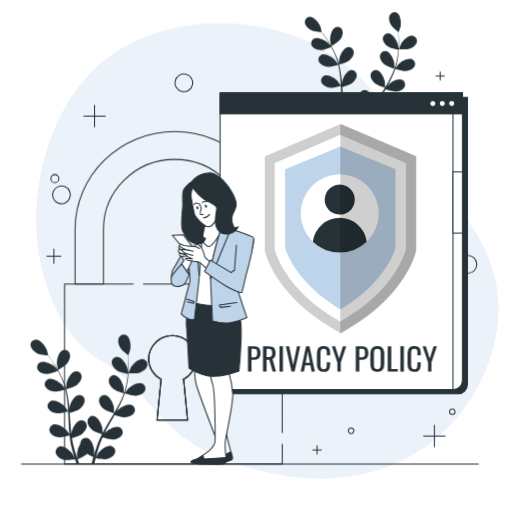
t = 0.00 s
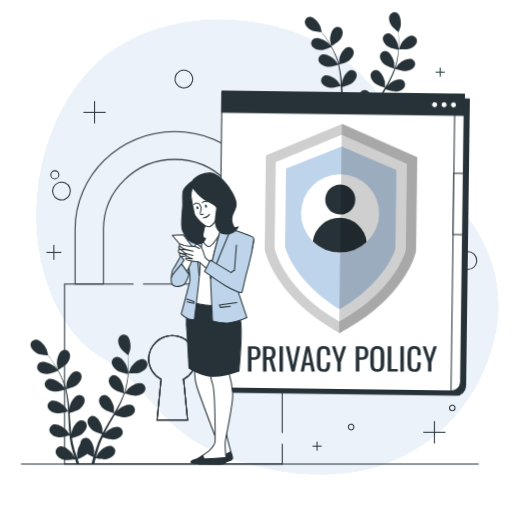
t = 0.28 s
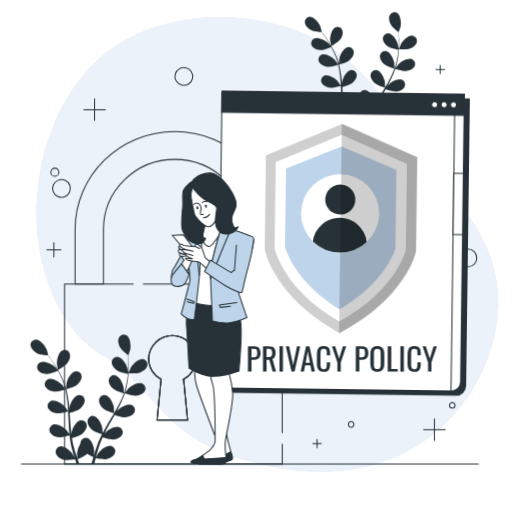
t = 0.47 s
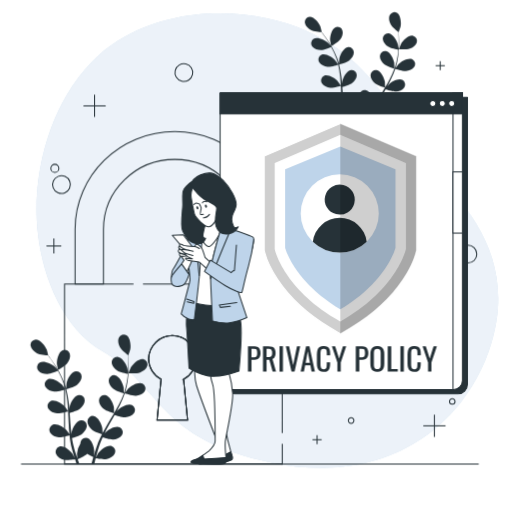
t = 0.75 s
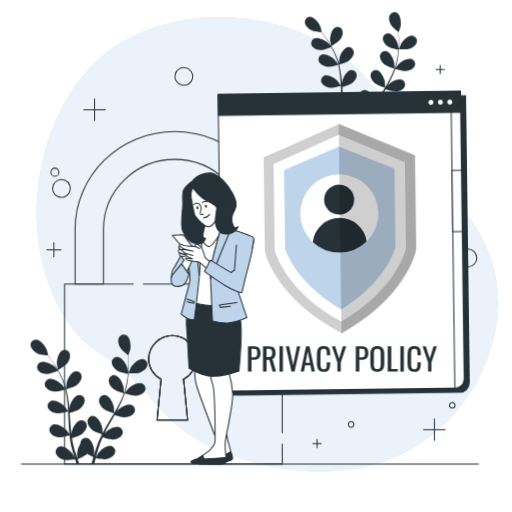
t = 1.03 s
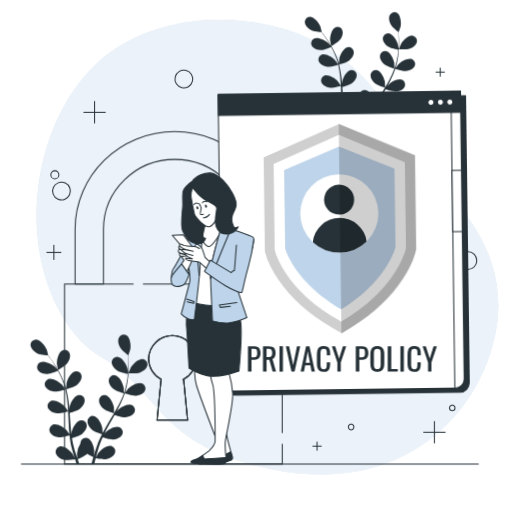
t = 1.22 s

The animated SVG that drew these frames (rendered in a browser with its animation timeline set to each time). Animation: 2 CSS @keyframes rules; one cycle of 1.50 s, repeats indefinitely.

<svg class="animated" id="freepik_stories-privacy-policy" xmlns="http://www.w3.org/2000/svg" viewBox="0 0 500 500" version="1.1" xmlns:xlink="http://www.w3.org/1999/xlink" xmlns:svgjs="http://svgjs.com/svgjs"><style>svg#freepik_stories-privacy-policy:not(.animated) .animable {opacity: 0;}svg#freepik_stories-privacy-policy.animated #freepik--background-simple--inject-160 {animation: 1.5s Infinite  linear floating;animation-delay: 0s;}svg#freepik_stories-privacy-policy.animated #freepik--Graphics--inject-160 {animation: 1.5s Infinite  linear floating;animation-delay: 0s;}svg#freepik_stories-privacy-policy.animated #freepik--Icon--inject-160 {animation: 1.5s Infinite  linear wind;animation-delay: 0s;}            @keyframes floating {                0% {                    opacity: 1;                    transform: translateY(0px);                }                50% {                    transform: translateY(-10px);                }                100% {                    opacity: 1;                    transform: translateY(0px);                }            }                    @keyframes wind {                0% {                    transform: rotate( 0deg );                }                25% {                    transform: rotate( 1deg );                }                75% {                    transform: rotate( -1deg );                }            }        </style><g id="freepik--background-simple--inject-160" class="animable" style="transform-origin: 261.058px 244.989px;"><path d="M37.05,239.07c5,42.21,24.26,91.29,62.75,113.83C158,387,153.09,439.38,266.6,462.16a233.31,233.31,0,0,0,50.33,4.75,194.43,194.43,0,0,0,24.7-2c72.15-10.54,120.7-60.69,138.51-121.23,23.44-79.61-23.36-131.73-54.38-163.13S372,51.29,260.59,28a226.34,226.34,0,0,0-51.72-4.91c-39.65,1-82.88,14-112.8,41.16q-3.37,3.06-6.56,6.34C47.92,113.28,30.25,181.53,37.05,239.07Z" style="fill: rgb(190, 212, 234); transform-origin: 261.058px 244.989px;" id="el7rqbw5s5tu" class="animable"></path><g id="eld31uruwtr7b"><path d="M37.05,239.07c5,42.21,24.26,91.29,62.75,113.83C158,387,153.09,439.38,266.6,462.16a233.31,233.31,0,0,0,50.33,4.75,194.43,194.43,0,0,0,24.7-2c72.15-10.54,120.7-60.69,138.51-121.23,23.44-79.61-23.36-131.73-54.38-163.13S372,51.29,260.59,28a226.34,226.34,0,0,0-51.72-4.91c-39.65,1-82.88,14-112.8,41.16q-3.37,3.06-6.56,6.34C47.92,113.28,30.25,181.53,37.05,239.07Z" style="fill: rgb(255, 255, 255); opacity: 0.7; transform-origin: 261.058px 244.989px;" class="animable"></path></g></g><g id="freepik--Graphics--inject-160" class="animable animator-active" style="transform-origin: 255.495px 256.76px;"><line x1="52.62" y1="242.94" x2="52.62" y2="257.45" style="fill: none; stroke: rgb(38, 50, 56); stroke-miterlimit: 10; transform-origin: 52.62px 250.195px;" id="elpro1yzmuvvp" class="animable"></line><line x1="59.87" y1="250.19" x2="45.36" y2="250.19" style="fill: none; stroke: rgb(38, 50, 56); stroke-miterlimit: 10; transform-origin: 52.615px 250.19px;" id="elur6emq8fq2" class="animable"></line><line x1="382.65" y1="372.48" x2="382.65" y2="381.43" style="fill: none; stroke: rgb(38, 50, 56); stroke-miterlimit: 10; transform-origin: 382.65px 376.955px;" id="el45k3wgdklwy" class="animable"></line><line x1="387.12" y1="376.95" x2="378.18" y2="376.95" style="fill: none; stroke: rgb(38, 50, 56); stroke-miterlimit: 10; transform-origin: 382.65px 376.95px;" id="elc37mocjmmq" class="animable"></line><line x1="429.92" y1="69.65" x2="429.92" y2="78.6" style="fill: none; stroke: rgb(38, 50, 56); stroke-miterlimit: 10; transform-origin: 429.92px 74.125px;" id="ellj7migg39pc" class="animable"></line><line x1="434.4" y1="74.13" x2="425.45" y2="74.13" style="fill: none; stroke: rgb(38, 50, 56); stroke-miterlimit: 10; transform-origin: 429.925px 74.13px;" id="elkced8o3wb1a" class="animable"></line><line x1="309.64" y1="434.92" x2="309.64" y2="443.87" style="fill: none; stroke: rgb(38, 50, 56); stroke-miterlimit: 10; transform-origin: 309.64px 439.395px;" id="elqtcu15oqt4q" class="animable"></line><line x1="314.12" y1="439.4" x2="305.17" y2="439.4" style="fill: none; stroke: rgb(38, 50, 56); stroke-miterlimit: 10; transform-origin: 309.645px 439.4px;" id="elezuu6dyheuk" class="animable"></line><line x1="424.24" y1="414.98" x2="424.24" y2="436.69" style="fill: none; stroke: rgb(38, 50, 56); stroke-miterlimit: 10; transform-origin: 424.24px 425.835px;" id="elgttsvt8c9aj" class="animable"></line><line x1="435.1" y1="425.83" x2="413.39" y2="425.83" style="fill: none; stroke: rgb(38, 50, 56); stroke-miterlimit: 10; transform-origin: 424.245px 425.83px;" id="el84dttc46xw" class="animable"></line><line x1="92.36" y1="102.55" x2="92.36" y2="124.27" style="fill: none; stroke: rgb(38, 50, 56); stroke-miterlimit: 10; transform-origin: 92.36px 113.41px;" id="el7j1e2xue615" class="animable"></line><line x1="103.22" y1="113.41" x2="81.5" y2="113.41" style="fill: none; stroke: rgb(38, 50, 56); stroke-miterlimit: 10; transform-origin: 92.36px 113.41px;" id="elwvchb77og4" class="animable"></line><path d="M57.5,174.35a3.92,3.92,0,1,1-3.92-3.92A3.92,3.92,0,0,1,57.5,174.35Z" style="fill: none; stroke: rgb(38, 50, 56); stroke-miterlimit: 10; transform-origin: 53.58px 174.35px;" id="elj1xapgmah4p" class="animable"></path><path d="M444.39,402a2.71,2.71,0,1,1-2.71-2.71A2.71,2.71,0,0,1,444.39,402Z" style="fill: none; stroke: rgb(38, 50, 56); stroke-miterlimit: 10; transform-origin: 441.68px 402px;" id="el8rpbc2jwkgu" class="animable"></path><path d="M345.64,420.66a2.72,2.72,0,1,1-2.72-2.71A2.71,2.71,0,0,1,345.64,420.66Z" style="fill: none; stroke: rgb(38, 50, 56); stroke-miterlimit: 10; transform-origin: 342.92px 420.67px;" id="elbyqd7511vn" class="animable"></path><g id="el96hs4i7v9a8"><circle cx="60.07" cy="190.28" r="8.68" style="fill: none; stroke: rgb(38, 50, 56); stroke-miterlimit: 10; transform-origin: 60.07px 190.28px; transform: rotate(-65.99deg);" class="animable"></circle></g><circle cx="456.95" cy="258.17" r="8.68" style="fill: none; stroke: rgb(38, 50, 56); stroke-miterlimit: 10; transform-origin: 456.95px 258.17px;" id="elczhs7ebswus" class="animable"></circle><g id="eli2oygk2iefg"><circle cx="179.56" cy="80.86" r="8.68" style="fill: none; stroke: rgb(38, 50, 56); stroke-miterlimit: 10; transform-origin: 179.56px 80.86px; transform: rotate(-76.77deg);" class="animable"></circle></g></g><g id="freepik--Padlock--inject-160" class="animable" style="transform-origin: 169.3px 290.82px;"><path d="M170.66,128.49c-53.69,0-97.37,42.77-97.37,95.33v53.47H101V223.82c0-37.58,31.23-68.16,69.62-68.16s69.61,30.58,69.61,68.16v53.47H268V223.82C268,171.26,224.34,128.49,170.66,128.49Z" style="fill: none; stroke: rgb(38, 50, 56); stroke-miterlimit: 10; transform-origin: 170.645px 202.89px;" id="elh708qzuuo3l" class="animable"></path><path d="M275.58,422.81V277.29h-136m-9.22,0H63V453.15h212.6V433.34m-96.35-63.08,3.89,39.95H153.36l3.89-39.95a22.57,22.57,0,0,1-12.16-19.94,23.15,23.15,0,0,1,46.29,0A22.58,22.58,0,0,1,179.23,370.26Z" style="fill: none; stroke: rgb(38, 50, 56); stroke-miterlimit: 10; transform-origin: 169.3px 365.22px;" id="elne2ir004ofp" class="animable"></path><path d="M179.23,370.26l3.89,39.95H153.36l3.89-39.95a22.57,22.57,0,0,1-12.16-19.94,23.15,23.15,0,0,1,46.29,0A22.58,22.58,0,0,1,179.23,370.26Z" style="fill: none; stroke: rgb(38, 50, 56); stroke-miterlimit: 10; transform-origin: 168.235px 368.931px;" id="eldjhsqc35pja" class="animable"></path><path d="M179.23,370.26l3.89,39.95H153.36l3.89-39.95a22.57,22.57,0,0,1-12.16-19.94,23.15,23.15,0,0,1,46.29,0A22.58,22.58,0,0,1,179.23,370.26Z" style="fill: none; stroke: rgb(38, 50, 56); stroke-miterlimit: 10; transform-origin: 168.235px 368.931px;" id="elvnirattxal" class="animable"></path></g><g id="freepik--plant-2--inject-160" class="animable" style="transform-origin: 352.431px 72.5255px;"><path d="M403.19,34.84c-4.25-.8-9.8,4.66-11.65,8.06-.16.29-2.13,5.16-2.05,5.17s7.58.56,10.75-.63c2.7-1,5.85-3.06,6.72-6A5.12,5.12,0,0,0,403.19,34.84Z" style="fill: rgb(38, 50, 56); transform-origin: 398.352px 41.4833px;" id="eld3gyj9a75rv" class="animable"></path><path d="M334.13,106.28c.28,2.44.6,4.86,1,7.23.21,1,.35,2.06.61,3s.47,1.94.71,2.9c.55,2,1.05,3.79,1.61,5.61.28.91.56,1.78.84,2.67-.69-1.41-1.82-3.63-1.95-3.82-2.12-3.22-8.13-8.2-12.29-7a5.11,5.11,0,0,0-3.19,6.91c1.11,2.84,4.43,4.61,7.2,5.39,3.07.86,9.78-.14,10.6-.27.48,1.48.95,2.93,1.43,4.33h2.68c-.54-1.46-1.08-3-1.62-4.52.75-.32,6.56-2.83,8.9-5.1a53.07,53.07,0,0,0,5.76,3.08c-.62,2.2-1.2,4.35-1.71,6.36a1.16,1.16,0,0,0,0,.18h2.63c.39-1.71.83-3.49,1.3-5.33.83.16,7.5,1.35,10.58.59,2.8-.7,6.17-2.37,7.37-5.18a5.11,5.11,0,0,0-3-7c-4.13-1.29-10.28,3.5-12.51,6.66-.14.2-1.55,2.78-2.24,4.11.31-1.2.61-2.39,1-3.63.48-1.79,1-3.67,1.58-5.49.32-.93.63-1.87,1-2.83s.71-1.85,1.06-2.8c.55-1.37,1.19-2.76,1.82-4.14,1.79.6,7.09,2.27,9.87,2s6.45-1.4,8.06-4a5.12,5.12,0,0,0-1.88-7.38c-3.89-1.89-10.7,1.92-13.37,4.7-.09.09-.59.74-1.18,1.51.65-1.33,1.31-2.67,2-4,2-3.77,4.19-7.55,6.36-11.35.45-.79.88-1.59,1.33-2.38,1.51.51,7.23,2.37,10.14,2.1s6.46-1.4,8.07-4A5.11,5.11,0,0,0,392.77,78c-3.88-1.9-10.69,1.91-13.37,4.69-.09.1-.69.87-1.36,1.75,1.15-2.08,2.27-4.17,3.31-6.28A89.36,89.36,0,0,0,386,67.06c.53.18,7.19,2.5,10.43,2.2,2.87-.27,6.46-1.41,8.07-4a5.12,5.12,0,0,0-1.89-7.38c-3.88-1.89-10.69,1.91-13.36,4.7-.19.19-2.35,3-3.08,4a.69.69,0,0,1,.05-.13,67,67,0,0,0,2.57-11.58,90.72,90.72,0,0,0,.81-10.58c.09-3.28,0-6.29-.15-8.95-.08-1.44-.17-2.75-.28-4l.07.06c.07,0,1.78-4.92,1.85-5.25.83-3.77.23-11.54-3.5-13.73A5.13,5.13,0,0,0,380.44,15c-1.26,2.77-.22,6.39,1.15,8.92s6.21,6.39,7.41,7.31c.09,1.28.16,2.64.21,4.16.07,2.65.12,5.65,0,8.92,0,.87-.12,1.8-.18,2.71-.21-1.55-.54-3.67-.59-3.88-1-3.73-5.12-10.35-9.44-10.56a5.11,5.11,0,0,0-5.21,5.54c.15,3,2.74,5.78,5.13,7.4s8.65,2.84,10,3.08c-.16,2-.38,4.06-.74,6.19a66.34,66.34,0,0,1-2.78,11.38c-.08.22-.18.43-.26.64,0-.78-.13-5.1-.18-5.4-.58-3.81-4-10.85-8.21-11.54a5.12,5.12,0,0,0-5.8,4.94c-.18,3,2.09,6,4.29,7.92,2.53,2.16,9.58,4.15,9.84,4.23a89.45,89.45,0,0,1-4.78,10.66c-1.34,2.56-2.8,5.1-4.29,7.63,0-1-.14-5-.18-5.32-.58-3.82-3.95-10.85-8.22-11.54a5.12,5.12,0,0,0-5.79,4.94c-.18,3,2.09,6,4.28,7.92,2.47,2.1,9.22,4,9.79,4.21-.68,1.15-1.35,2.3-2,3.44-2.25,3.75-4.51,7.49-6.63,11.26-.74,1.3-1.41,2.61-2.1,3.92,0-1.53-.14-4.31-.17-4.55-.58-3.82-4-10.85-8.22-11.54a5.12,5.12,0,0,0-5.79,4.94c-.18,3,2.09,6,4.28,7.91s7.84,3.64,9.44,4.11c-1.12,2.19-2.18,4.39-3.13,6.6-.38,1-.84,1.92-1.16,2.87s-.68,1.88-1,2.81c-.62,1.94-1.21,3.74-1.75,5.57-.27.92-.51,1.79-.77,2.69.2-1.56.48-4,.48-4.26,0-3.86-2.26-11.32-6.37-12.65a5.12,5.12,0,0,0-6.48,4,6,6,0,0,0-.13,1.12,19.87,19.87,0,0,0-3.16,9.52c0,.24.23,3.17.39,4.67-.4-1.18-.81-2.34-1.2-3.56-.59-1.76-1.15-3.64-1.71-5.46-.25-1-.51-1.91-.76-2.88s-.43-1.94-.66-2.93c-.3-1.44-.53-3-.77-4.46,1.83-.48,7.16-2,9.34-3.76s4.61-4.73,4.52-7.78A5.12,5.12,0,0,0,344.65,92c-4.29.56-7.86,7.49-8.56,11.29,0,.13-.09.94-.15,1.91-.19-1.47-.38-2.94-.52-4.45-.4-4.26-.67-8.61-1-13-.06-.91-.14-1.82-.2-2.72,1.54-.41,7.33-2,9.62-3.84s4.61-4.74,4.52-7.79a5.12,5.12,0,0,0-5.65-5.11c-4.28.56-7.86,7.49-8.56,11.29,0,.13-.09,1.11-.17,2.2-.19-2.36-.41-4.72-.7-7a91.74,91.74,0,0,0-2.23-11.88c.55-.14,7.38-1.88,9.91-3.92,2.25-1.8,4.61-4.73,4.53-7.78A5.12,5.12,0,0,0,339.88,46c-4.28.56-7.86,7.49-8.56,11.29-.05.27-.29,3.8-.33,5.07l0-.14a66,66,0,0,0-4.25-11.08,89.11,89.11,0,0,0-5.16-9.26c-1.73-2.79-3.48-5.24-5.06-7.39-.86-1.16-1.66-2.2-2.43-3.17h.09c.08,0-1.23-5.08-1.35-5.39-1.38-3.61-6.18-9.76-10.49-9.52a5.11,5.11,0,0,0-4.6,6.07c.47,3,3.33,5.45,5.87,6.81s8.71,1.9,10.22,2c.78,1,1.59,2.11,2.47,3.35,1.52,2.18,3.22,4.65,4.88,7.46.45.75.89,1.58,1.34,2.37-1-1.18-2.47-2.77-2.63-2.91-2.89-2.56-10-5.81-13.7-3.61a5.13,5.13,0,0,0-1.29,7.51c1.81,2.45,5.48,3.3,8.36,3.34s8.79-2.41,10-3c1,1.77,1.92,3.61,2.8,5.58a65.73,65.73,0,0,1,3.95,11c.05.21.08.45.14.67-.41-.67-2.93-4.18-3.13-4.4-2.59-2.87-9.28-6.88-13.22-5.1a5.12,5.12,0,0,0-2.1,7.32c1.52,2.64,5.07,3.89,7.94,4.24,3.29.4,10.28-1.82,10.54-1.91a90.19,90.19,0,0,1,1.89,11.54c.3,2.87.48,5.79.64,8.72-.56-.85-2.9-4.11-3.09-4.33-2.59-2.86-9.28-6.87-13.22-5.09a5.12,5.12,0,0,0-2.11,7.32c1.53,2.64,5.08,3.88,7.94,4.23,3.22.4,9.92-1.7,10.49-1.88.07,1.33.14,2.66.2,4,.2,4.36.38,8.74.68,13,.11,1.5.27,3,.42,4.43-.87-1.26-2.5-3.52-2.66-3.7-2.59-2.86-9.28-6.87-13.22-5.09a5.11,5.11,0,0,0-2.1,7.32c1.53,2.64,5.07,3.88,7.94,4.23S332.54,106.76,334.13,106.28Z" style="fill: rgb(38, 50, 56); transform-origin: 351.503px 72.5255px;" id="eljrdt35ijr79" class="animable"></path><path d="M323.49,45.1s6.63-3.71,8.62-6.45c1.69-2.34,3.2-5.78,2.3-8.7a5.11,5.11,0,0,0-6.79-3.44c-4,1.67-5.6,9.3-5.27,13.15C322.38,40,323.42,45.14,323.49,45.1Z" style="fill: rgb(38, 50, 56); transform-origin: 328.493px 35.631px;" id="elbz0pqjt3lla" class="animable"></path></g><g id="freepik--plant-1--inject-160" class="animable" style="transform-origin: 86.8793px 389.881px;"><path d="M139.8,350.62c-4.43-.83-10.22,4.86-12.14,8.4-.17.3-2.22,5.38-2.14,5.39s7.9.59,11.2-.65c2.81-1.06,6.1-3.19,7-6.24A5.34,5.34,0,0,0,139.8,350.62Z" style="fill: rgb(38, 50, 56); transform-origin: 134.755px 357.546px;" id="elb59i992icrm" class="animable"></path><path d="M67.83,425.07c.29,2.54.63,5.06,1.08,7.53.22,1.06.37,2.15.64,3.16s.49,2,.73,3c.58,2.05,1.1,4,1.69,5.85.29.95.58,1.85.87,2.78-.72-1.47-1.9-3.78-2-4-2.21-3.35-8.47-8.54-12.81-7.33a5.33,5.33,0,0,0-3.32,7.21c1.16,3,4.61,4.8,7.51,5.62,3.19.89,10.18-.15,11-.28.5,1.54,1,3.05,1.48,4.5h2.8q-.84-2.26-1.69-4.71c.79-.33,6.84-2.94,9.27-5.31a57.09,57.09,0,0,0,6,3.21c-.65,2.29-1.25,4.53-1.78,6.63,0,.06,0,.12,0,.18H92c.41-1.78.86-3.64,1.35-5.55.87.16,7.82,1.41,11,.61,2.91-.73,6.43-2.46,7.67-5.39a5.33,5.33,0,0,0-3.1-7.3c-4.3-1.34-10.71,3.65-13,6.94-.15.22-1.62,2.9-2.34,4.29.32-1.25.64-2.49,1-3.78.5-1.87,1.09-3.83,1.65-5.72l1-2.95c.32-1,.74-1.94,1.11-2.92.58-1.43,1.24-2.88,1.9-4.32,1.87.62,7.38,2.36,10.28,2.1s6.73-1.47,8.4-4.17a5.32,5.32,0,0,0-2-7.69c-4-2-11.14,2-13.93,4.89-.09.1-.62.77-1.23,1.58.69-1.39,1.36-2.78,2.11-4.17,2.1-3.93,4.37-7.87,6.62-11.83.47-.82.93-1.65,1.39-2.48,1.58.54,7.53,2.47,10.57,2.19s6.73-1.46,8.4-4.16a5.33,5.33,0,0,0-2-7.69c-4-2-11.14,2-13.93,4.89-.1.1-.73.91-1.42,1.82,1.2-2.17,2.36-4.34,3.45-6.54a95.46,95.46,0,0,0,4.89-11.6c.55.19,7.49,2.6,10.87,2.29,3-.28,6.72-1.46,8.4-4.17a5.33,5.33,0,0,0-2-7.68c-4.05-2-11.15,2-13.93,4.89-.2.2-2.44,3.14-3.21,4.21a.58.58,0,0,0,.05-.14,68.88,68.88,0,0,0,2.68-12.06,94.18,94.18,0,0,0,.84-11c.1-3.42,0-6.56-.15-9.33-.08-1.5-.18-2.87-.29-4.15l.07.06c.07,0,1.86-5.13,1.93-5.47.87-3.93.24-12-3.65-14.3a5.33,5.33,0,0,0-7.49,2.63c-1.32,2.89-.23,6.65,1.19,9.3s6.48,6.65,7.73,7.62c.09,1.33.17,2.75.22,4.32.07,2.77.12,5.9,0,9.3,0,.91-.13,1.88-.19,2.83-.22-1.62-.56-3.83-.62-4-1-3.89-5.33-10.79-9.83-11a5.34,5.34,0,0,0-5.43,5.79c.16,3.17,2.85,6,5.34,7.7s9,3,10.43,3.21c-.18,2.09-.4,4.24-.77,6.46a69.6,69.6,0,0,1-2.9,11.86c-.08.22-.19.44-.27.66,0-.82-.14-5.31-.19-5.62-.61-4-4.11-11.31-8.56-12a5.33,5.33,0,0,0-6,5.15c-.19,3.17,2.18,6.3,4.47,8.25,2.63,2.25,10,4.32,10.26,4.4a93.15,93.15,0,0,1-5,11.11c-1.39,2.67-2.92,5.32-4.47,8,0-1.06-.14-5.24-.19-5.54-.6-4-4.11-11.3-8.56-12a5.33,5.33,0,0,0-6,5.15c-.19,3.17,2.18,6.29,4.47,8.24,2.57,2.2,9.6,4.22,10.2,4.39-.71,1.2-1.41,2.4-2.12,3.59-2.34,3.91-4.7,7.81-6.91,11.73-.77,1.36-1.47,2.73-2.18,4.09,0-1.59-.15-4.5-.19-4.75-.6-4-4.11-11.3-8.56-12a5.34,5.34,0,0,0-6,5.15c-.18,3.17,2.18,6.3,4.47,8.25s8.17,3.79,9.83,4.28c-1.16,2.28-2.27,4.57-3.26,6.88-.4,1-.87,2-1.2,3l-1.06,2.93c-.65,2-1.26,3.9-1.82,5.8-.29,1-.54,1.87-.81,2.81.21-1.63.5-4.2.5-4.44,0-4-2.35-11.8-6.64-13.18a5.32,5.32,0,0,0-6.74,4.17,5.85,5.85,0,0,0-.14,1.18,20.68,20.68,0,0,0-3.3,9.91c0,.26.25,3.31.41,4.87-.42-1.22-.84-2.43-1.25-3.71-.61-1.83-1.2-3.79-1.78-5.68-.26-1-.53-2-.8-3s-.45-2-.68-3c-.31-1.51-.56-3.08-.8-4.65,1.9-.5,7.46-2.1,9.73-3.92s4.8-4.93,4.71-8.11a5.33,5.33,0,0,0-5.88-5.33c-4.47.59-8.19,7.81-8.92,11.77,0,.12-.09,1-.16,2-.19-1.54-.39-3.08-.54-4.64-.41-4.44-.69-9-1-13.52-.06-.95-.14-1.89-.2-2.84,1.6-.42,7.64-2.09,10-4s4.8-4.93,4.71-8.11a5.34,5.34,0,0,0-5.88-5.33c-4.47.59-8.2,7.81-8.92,11.77,0,.14-.11,1.15-.18,2.29-.2-2.46-.43-4.92-.74-7.35a92.47,92.47,0,0,0-2.32-12.38c.57-.14,7.69-2,10.33-4.08,2.35-1.88,4.81-4.93,4.71-8.11a5.33,5.33,0,0,0-5.87-5.33c-4.47.59-8.2,7.81-8.92,11.77-.06.28-.31,4-.35,5.28,0-.05,0-.1,0-.14a69.23,69.23,0,0,0-4.42-11.55A94.58,94.58,0,0,0,54.72,358c-1.8-2.91-3.63-5.46-5.27-7.7-.89-1.21-1.74-2.29-2.53-3.3H47c.09,0-1.28-5.3-1.41-5.62-1.44-3.76-6.43-10.17-10.93-9.92a5.34,5.34,0,0,0-4.8,6.32c.5,3.14,3.48,5.69,6.13,7.1s9.07,2,10.65,2.09c.81,1.06,1.65,2.21,2.57,3.49,1.58,2.27,3.35,4.85,5.08,7.79.47.78.93,1.63,1.4,2.46-1.07-1.23-2.58-2.89-2.74-3-3-2.67-10.4-6.06-14.28-3.76a5.33,5.33,0,0,0-1.34,7.82c1.89,2.56,5.71,3.44,8.71,3.48s9.16-2.51,10.47-3.08c1,1.84,2,3.76,2.92,5.81a69.45,69.45,0,0,1,4.12,11.49c0,.23.09.47.14.7-.43-.69-3.05-4.35-3.26-4.58-2.7-3-9.67-7.16-13.78-5.31a5.34,5.34,0,0,0-2.19,7.63c1.6,2.75,5.29,4,8.28,4.41,3.43.42,10.71-1.9,11-2a93.31,93.31,0,0,1,2,12c.31,3,.5,6,.67,9.09-.58-.9-3-4.29-3.22-4.52-2.7-3-9.67-7.16-13.78-5.3a5.32,5.32,0,0,0-2.19,7.62c1.59,2.75,5.29,4,8.27,4.42,3.36.41,10.34-1.78,10.93-2,.07,1.39.15,2.78.21,4.17.21,4.54.39,9.1.71,13.59.11,1.55.28,3.08.44,4.61-.91-1.31-2.6-3.67-2.77-3.85-2.7-3-9.67-7.16-13.78-5.31A5.32,5.32,0,0,0,49,422.5c1.59,2.76,5.29,4.05,8.27,4.42S66.18,425.57,67.83,425.07Z" style="fill: rgb(38, 50, 56); transform-origin: 85.881px 389.881px;" id="elghx0fk5evgb" class="animable"></path><path d="M56.74,361.31s6.91-3.86,9-6.72c1.77-2.43,3.34-6,2.41-9.06a5.33,5.33,0,0,0-7.08-3.59c-4.16,1.75-5.84,9.69-5.5,13.7C55.58,356,56.67,361.35,56.74,361.31Z" style="fill: rgb(38, 50, 56); transform-origin: 61.977px 351.444px;" id="el7d8m4acr8zp" class="animable"></path></g><g id="freepik--Icon--inject-160" class="animable" style="transform-origin: 335.71px 237.695px;"><path d="M219.87,95.06H456.5a0,0,0,0,1,0,0V375.28a9.38,9.38,0,0,1-9.38,9.38H229.26a9.38,9.38,0,0,1-9.38-9.38V95.06A0,0,0,0,1,219.87,95.06Z" style="fill: rgb(38, 50, 56); stroke: rgb(38, 50, 56); stroke-linecap: round; stroke-linejoin: round; transform-origin: 338.185px 239.86px;" id="elt97605snzlk" class="animable"></path><path d="M214.92,90.73H451.55a0,0,0,0,1,0,0V370.95a9.38,9.38,0,0,1-9.38,9.38H224.31a9.38,9.38,0,0,1-9.38-9.38V90.73A0,0,0,0,1,214.92,90.73Z" style="fill: rgb(255, 255, 255); stroke: rgb(38, 50, 56); stroke-miterlimit: 10; transform-origin: 333.235px 235.53px;" id="el2o87updi1lc" class="animable"></path><path d="M442.34,90.73v289.6h.5a8.71,8.71,0,0,0,8.71-8.71V90.73Z" style="fill: rgb(255, 255, 255); stroke: rgb(38, 50, 56); stroke-miterlimit: 10; transform-origin: 446.945px 235.53px;" id="elrf3292bwbcc" class="animable"></path><rect x="442.34" y="167.83" width="9.21" height="59.81" style="fill: rgb(255, 255, 255); stroke: rgb(38, 50, 56); stroke-miterlimit: 10; transform-origin: 446.945px 197.735px;" id="elkvpmni97h6" class="animable"></rect><rect x="214.92" y="90.73" width="236.63" height="20.48" style="fill: rgb(38, 50, 56); stroke: rgb(38, 50, 56); stroke-miterlimit: 10; transform-origin: 333.235px 100.97px;" id="elxg63wycpv2h" class="animable"></rect><path d="M425.63,101.18a2.94,2.94,0,1,0-2.94,2.93A2.94,2.94,0,0,0,425.63,101.18Z" style="fill: rgb(255, 255, 255); stroke: rgb(38, 50, 56); stroke-miterlimit: 10; transform-origin: 422.69px 101.17px;" id="elw6ggo85gbsb" class="animable"></path><circle cx="431.91" cy="101.18" r="2.93" style="fill: rgb(255, 255, 255); stroke: rgb(38, 50, 56); stroke-miterlimit: 10; transform-origin: 431.91px 101.18px;" id="el3xxd2owq6z8" class="animable"></circle><circle cx="441.13" cy="101.18" r="2.93" style="fill: rgb(255, 255, 255); stroke: rgb(38, 50, 56); stroke-miterlimit: 10; transform-origin: 441.13px 101.18px;" id="el0nhdx86kk50b" class="animable"></circle><path d="M321.81,319.61c-21.65-13-38.71-28.74-50.69-46.76-9.18-13.81-12-24.06-12.49-26l-.6-2.42V152.38l74.28-31.77,74.28,31.77v92.08l-.61,2.42c-.47,1.91-3.3,12.16-12.49,26-12,18-29,33.75-50.68,46.76l-10.5,6.3Z" style="fill: rgb(207, 207, 207); stroke: rgb(255, 255, 255); stroke-linecap: round; stroke-linejoin: round; transform-origin: 332.31px 223.275px;" id="eljmkf4h7wg4" class="animable"></path><path d="M327.06,310.86c-48.85-29.33-58.16-64.94-58.53-66.44l-.3-1.21v-84.1l64.08-27.4,64.08,27.4v84.1l-.3,1.21c-.37,1.5-9.69,37.11-58.53,66.44L332.31,314Z" style="fill: rgb(255, 255, 255); transform-origin: 332.31px 222.855px;" id="elgye1tghoq8j" class="animable"></path><path d="M332.31,143.14l-53.89,22.24V242s8.11,32.66,53.89,60.15C378.09,274.63,386.19,242,386.19,242V165.38Z" style="fill: rgb(190, 212, 234); transform-origin: 332.305px 222.645px;" id="elxf1ojupvllg" class="animable"></path><g id="el6gpgp68zzxt"><circle cx="331.76" cy="208.44" r="38.15" style="fill: rgb(255, 255, 255); transform-origin: 331.76px 208.44px; transform: rotate(-45deg);" class="animable"></circle></g><g id="el57923865k2"><circle cx="331.76" cy="194.89" r="14.67" style="fill: rgb(38, 50, 56); transform-origin: 331.76px 194.89px; transform: rotate(-75.97deg);" class="animable"></circle></g><path d="M331.76,246.59a38,38,0,0,0,26.29-10.51,26.47,26.47,0,0,0-52.57,0A38,38,0,0,0,331.76,246.59Z" style="fill: rgb(38, 50, 56); transform-origin: 331.765px 229.662px;" id="elgr8nvesg1uu" class="animable"></path><g id="ell0sz757z49f"><path d="M342.81,319.61c21.65-13,38.7-28.74,50.68-46.76,9.19-13.81,12-24.06,12.49-26l.61-2.42V152.38l-74.28-31.77v205.3Z" style="opacity: 0.19; transform-origin: 369.45px 223.26px;" class="animable"></path></g></g><g id="freepik--Text--inject-160" class="animable" style="transform-origin: 334.38px 350.508px;"><path d="M242.12,362.89V338.07h6.16a6.84,6.84,0,0,1,3.57.81,4.8,4.8,0,0,1,1.94,2.35,10,10,0,0,1,.61,3.71,7.82,7.82,0,0,1-.69,3.4,4.91,4.91,0,0,1-2,2.22,6.64,6.64,0,0,1-3.37.78h-2.73v11.55Zm3.46-14h1.59a6.74,6.74,0,0,0,2.36-.34,2.16,2.16,0,0,0,1.23-1.18,6.18,6.18,0,0,0,.37-2.37,11.07,11.07,0,0,0-.26-2.73,2,2,0,0,0-1.09-1.32,6.83,6.83,0,0,0-2.58-.37h-1.62Z" style="fill: rgb(38, 50, 56); transform-origin: 248.262px 350.476px;" id="eldnjrm3j87um" class="animable"></path><path d="M256.82,362.89V338.07h5a11,11,0,0,1,4.1.66,4.58,4.58,0,0,1,2.41,2.12,8.06,8.06,0,0,1,.78,3.81,10.18,10.18,0,0,1-.31,2.62,5,5,0,0,1-1,2,3.88,3.88,0,0,1-1.77,1.18l3.52,12.44h-3.34L263,351.25h-2.69v11.64Zm3.47-14.12h1.31a6.62,6.62,0,0,0,2.39-.37,2.46,2.46,0,0,0,1.35-1.26,5.75,5.75,0,0,0,.43-2.48,4.93,4.93,0,0,0-.8-3.14c-.53-.64-1.58-1-3.15-1h-1.53Z" style="fill: rgb(38, 50, 56); transform-origin: 263.185px 350.482px;" id="el2a1d3fqo52s" class="animable"></path><path d="M272.91,362.89V338.07h3.4v24.82Z" style="fill: rgb(38, 50, 56); transform-origin: 274.61px 350.48px;" id="eldk31uzoapf6" class="animable"></path><path d="M284.64,362.89l-5.54-24.82h3.24l3.93,18.29L290,338.07h3.16l-5.48,24.82Z" style="fill: rgb(38, 50, 56); transform-origin: 286.13px 350.48px;" id="el9frmhjyoixt" class="animable"></path><path d="M293.59,362.89l5.27-24.82h3.34l5.3,24.82h-3.28l-1.13-6.25H298l-1.19,6.25Zm4.9-8.73h4.14L300.54,343Z" style="fill: rgb(38, 50, 56); transform-origin: 300.545px 350.48px;" id="elslwgm8t8hu" class="animable"></path><path d="M316.11,363.16a6.61,6.61,0,0,1-4.09-1.1,5.67,5.67,0,0,1-2-3,14.61,14.61,0,0,1-.56-4.17v-8.76a15.48,15.48,0,0,1,.56-4.38,5.34,5.34,0,0,1,2-2.9,7,7,0,0,1,4.09-1,6.81,6.81,0,0,1,3.69.86,4.79,4.79,0,0,1,2,2.45,10.88,10.88,0,0,1,.6,3.83v2h-3.28v-1.75a19.2,19.2,0,0,0-.14-2.43,2.6,2.6,0,0,0-.75-1.64,2.92,2.92,0,0,0-2.05-.59,3.09,3.09,0,0,0-2.15.63,3,3,0,0,0-.87,1.78,16.2,16.2,0,0,0-.2,2.68v9.83a11.05,11.05,0,0,0,.31,3,2.57,2.57,0,0,0,1,1.55,3.49,3.49,0,0,0,1.9.46,2.73,2.73,0,0,0,2-.63,3,3,0,0,0,.76-1.73,17.67,17.67,0,0,0,.16-2.57v-1.84h3.28v1.84a13,13,0,0,1-.56,4,5.08,5.08,0,0,1-1.89,2.7A6.49,6.49,0,0,1,316.11,363.16Z" style="fill: rgb(38, 50, 56); transform-origin: 315.931px 350.508px;" id="elj6bnimg2ly" class="animable"></path><path d="M329.46,362.89v-8.76l-5.36-16.06h3.22l3.8,12,3.74-12h3.24l-5.33,16.06v8.76Z" style="fill: rgb(38, 50, 56); transform-origin: 331.1px 350.48px;" id="elm7r1mzy61en" class="animable"></path><path d="M347.42,362.89V338.07h6.15a6.79,6.79,0,0,1,3.57.81,4.77,4.77,0,0,1,1.95,2.35,10,10,0,0,1,.61,3.71,7.82,7.82,0,0,1-.69,3.4,5,5,0,0,1-2,2.22,6.67,6.67,0,0,1-3.37.78h-2.73v11.55Zm3.46-14h1.59a6.74,6.74,0,0,0,2.36-.34,2.16,2.16,0,0,0,1.23-1.18,6.2,6.2,0,0,0,.36-2.37,10.6,10.6,0,0,0-.26-2.73,1.91,1.91,0,0,0-1.08-1.32,6.86,6.86,0,0,0-2.58-.37h-1.62Z" style="fill: rgb(38, 50, 56); transform-origin: 353.562px 350.476px;" id="el42wvycydi8i" class="animable"></path><path d="M368.46,363.16a7.19,7.19,0,0,1-4-1,5.28,5.28,0,0,1-2.14-2.8,12.78,12.78,0,0,1-.65-4.27V345.7a12,12,0,0,1,.66-4.21,5.28,5.28,0,0,1,2.15-2.7,7.46,7.46,0,0,1,4-.93,7.23,7.23,0,0,1,4,.95,5.36,5.36,0,0,1,2.13,2.69,12,12,0,0,1,.65,4.2v9.44a12.37,12.37,0,0,1-.65,4.23,5.59,5.59,0,0,1-2.13,2.8A7.05,7.05,0,0,1,368.46,363.16Zm0-2.72a3.28,3.28,0,0,0,2.09-.57,2.85,2.85,0,0,0,.95-1.59,10.73,10.73,0,0,0,.24-2.41V345a10.33,10.33,0,0,0-.24-2.38,2.69,2.69,0,0,0-.95-1.53,4.31,4.31,0,0,0-4.18,0,2.57,2.57,0,0,0-1,1.53,10.33,10.33,0,0,0-.24,2.38v10.87a10.73,10.73,0,0,0,.24,2.41,2.72,2.72,0,0,0,1,1.59A3.28,3.28,0,0,0,368.46,360.44Z" style="fill: rgb(38, 50, 56); transform-origin: 368.465px 350.51px;" id="el9upkn8qqg9b" class="animable"></path><path d="M378.63,362.89V338.07h3.47v22.34h6.34v2.48Z" style="fill: rgb(38, 50, 56); transform-origin: 383.535px 350.48px;" id="el8n7tsmt84n" class="animable"></path><path d="M391,362.89V338.07h3.4v24.82Z" style="fill: rgb(38, 50, 56); transform-origin: 392.7px 350.48px;" id="el3oonfayc7ee" class="animable"></path><path d="M404.62,363.16a6.61,6.61,0,0,1-4.09-1.1,5.67,5.67,0,0,1-2-3,14.26,14.26,0,0,1-.56-4.17v-8.76a15.13,15.13,0,0,1,.56-4.38,5.34,5.34,0,0,1,2-2.9,7,7,0,0,1,4.09-1,6.81,6.81,0,0,1,3.69.86,4.79,4.79,0,0,1,2,2.45,10.88,10.88,0,0,1,.6,3.83v2h-3.28v-1.75a19.2,19.2,0,0,0-.14-2.43,2.6,2.6,0,0,0-.75-1.64,2.92,2.92,0,0,0-2.05-.59,3.09,3.09,0,0,0-2.15.63,3,3,0,0,0-.87,1.78,16.2,16.2,0,0,0-.2,2.68v9.83a11.05,11.05,0,0,0,.31,3,2.57,2.57,0,0,0,1,1.55,3.49,3.49,0,0,0,1.9.46,2.73,2.73,0,0,0,2-.63,3,3,0,0,0,.76-1.73,17.67,17.67,0,0,0,.16-2.57v-1.84h3.28v1.84a13,13,0,0,1-.56,4,5,5,0,0,1-1.9,2.7A6.43,6.43,0,0,1,404.62,363.16Z" style="fill: rgb(38, 50, 56); transform-origin: 404.44px 350.508px;" id="el8437z9pm2ol" class="animable"></path><path d="M418,362.89v-8.76l-5.36-16.06h3.22l3.8,12,3.73-12h3.25l-5.33,16.06v8.76Z" style="fill: rgb(38, 50, 56); transform-origin: 419.64px 350.48px;" id="elkvil98j1hpj" class="animable"></path></g><g id="freepik--Character--inject-160" class="animable" style="transform-origin: 207.509px 311.046px;"><path d="M190.36,348.1s-1.24,18.61,1.44,27.91,19.65,53.56,19.65,53.56.41,7.85-.21,8.68-3.52,5.38-7.44,7.24-12.2,6.61-10.34,7.23,18.4-1.24,20.26-.41,10.13-2.48,12.2-3.31,0-6,0-6a260.23,260.23,0,0,1-6.2-26.06c-1.86-11.37-4.76-27.08-6.41-34.94A65.13,65.13,0,0,0,208.55,368l2.07-19.43Z" style="fill: rgb(255, 255, 255); stroke: rgb(38, 50, 56); stroke-miterlimit: 10; transform-origin: 208.457px 400.475px;" id="elvgb8f700bu" class="animable"></path><path d="M206.48,448.17l-2.12-3c-.19.11-.37.21-.56.3-3.93,1.86-12.2,6.61-10.34,7.23s18.4-1.24,20.26-.41,10.13-2.48,12.2-3.31,0-6,0-6-.21-.7-.55-1.91a37.44,37.44,0,0,0-7.93,4.8C213.1,449.62,206.48,448.17,206.48,448.17Z" style="fill: rgb(38, 50, 56); stroke: rgb(38, 50, 56); stroke-miterlimit: 10; transform-origin: 210.016px 446.95px;" id="elmprqjhn3dy" class="animable"></path><path d="M203.49,349.55s1.65,19,4.13,25.64,2.48,51.69,2.48,55.41-6,9.72-6,9.72-10.34,7.65-13.23,8.48-5.17,1.86-3.73,3.1,15.72,1.24,20.68,1.24,11.37.2,12-.83a16.7,16.7,0,0,0,1-4.14s-1.24-11.57-.83-16.74,7.86-36.6,7.24-47.14a99.22,99.22,0,0,0-3.73-20.68c-.2-.83,1.45-15.09,1.45-15.09Z" style="fill: rgb(255, 255, 255); stroke: rgb(38, 50, 56); stroke-miterlimit: 10; transform-origin: 206.981px 400.838px;" id="elumbn10m0bp" class="animable"></path><path d="M220.86,448.17s-.06-.49-.14-1.32c-9.29.72-21.37,1.32-21.37,1.32l-1.4-3.5c-2.78,1.88-5.73,3.74-7.07,4.13-2.9.82-5.17,1.86-3.73,3.1s15.72,1.24,20.68,1.24,11.37.2,12-.83A16.7,16.7,0,0,0,220.86,448.17Z" style="fill: rgb(38, 50, 56); stroke: rgb(38, 50, 56); stroke-miterlimit: 10; transform-origin: 203.783px 448.913px;" id="ela23hjbziqmg" class="animable"></path><path d="M183.05,298.55s-1.45,14.91-.83,21.53,2.35,39.48,2.35,39.48,11.73,7.22,22.29,7.84,26.51-5,26.51-5,3.52-39,1.45-49.39-3.11-15.32-3.11-15.32-28-1.45-35.2-3.31-9-2.92-9-2.92l-2.38-.28Z" style="fill: rgb(38, 50, 56); stroke: rgb(38, 50, 56); stroke-linecap: round; stroke-linejoin: round; transform-origin: 208.769px 329.314px;" id="elc5jgx7ea6yn" class="animable"></path><path d="M187.4,294.69s10.77,5.17,26.71,3.1l-1-30.23,7.05-45.77-11.39-.41-12.84,4.56-7.66,58Z" style="fill: rgb(255, 255, 255); stroke: rgb(38, 50, 56); stroke-linecap: round; stroke-linejoin: round; transform-origin: 203.78px 259.83px;" id="elj4x7jd2khhi" class="animable"></path><path d="M197.65,216.89s-2.77,12.53-2.28,14.15,5.53,10.25,8.95,9.6,10.74-12.53,11.72-14.8-1-6.19-1.14-7-2.12-9.28-2.12-9.28S205,216.24,197.65,216.89Z" style="fill: rgb(255, 255, 255); stroke: rgb(38, 50, 56); stroke-linecap: round; stroke-linejoin: round; transform-origin: 205.812px 225.117px;" id="elq82fnckx3x" class="animable"></path><path d="M198.61,224.47s-3,24.45-3.17,34-5.6,53.19-5.6,53.19-.74,1.3-5.6-.19a14.87,14.87,0,0,1-7.27-4.85s8.39-31.35,8.58-32.84-1.49-16.05-1.49-16.05l-16.8,14.55s.38-7.84,1.87-9.52,12.69-22.58,13.62-24.63-.19-8.21,3.17-10.08S198.61,224.47,198.61,224.47Z" style="fill: rgb(190, 212, 234); stroke: rgb(38, 50, 56); stroke-linecap: round; stroke-linejoin: round; transform-origin: 182.935px 268.328px;" id="elx6iv1faldk" class="animable"></path><polyline points="182.32 292.06 189.42 294.42 189.16 296.26 182.84 294.69" style="fill: none; stroke: rgb(38, 50, 56); stroke-linecap: round; stroke-linejoin: round; transform-origin: 185.87px 294.16px;" id="elbhj4vco49kg" class="animable"></polyline><path d="M194.51,269.07s-3-28.93-2.61-35.46" style="fill: rgb(255, 255, 255); stroke: rgb(38, 50, 56); stroke-linecap: round; stroke-linejoin: round; transform-origin: 193.188px 251.34px;" id="el1vmp77taryi" class="animable"></path><path d="M215.78,223s-10.26,35.08-10.26,43.1,2,47.28,2,47.28,9.29,2.78,16.57,1.84,17-5.07,17-5.07l-9.89-29.49S247,242.94,247,240.33s2.05-7.46,0-8.77-19.78-7.28-22.21-8.4S218.77,220.36,215.78,223Z" style="fill: rgb(190, 212, 234); stroke: rgb(38, 50, 56); stroke-linecap: round; stroke-linejoin: round; transform-origin: 226.716px 268.503px;" id="elyznpluqu77" class="animable"></path><polyline points="231.24 295.47 214.11 297.79 215.2 300.21 224.93 299.16" style="fill: none; stroke: rgb(38, 50, 56); stroke-linecap: round; stroke-linejoin: round; transform-origin: 222.675px 297.84px;" id="eldk9pu2f3uqo" class="animable"></polyline><path d="M225.55,223.5c-.34-.14-.63-.25-.81-.34-2.43-1.12-6-2.8-9-.18,0,0-10.26,35.08-10.26,43.1,0,1.34.11,3.54.3,6.27.84-2.81,2.74-7.2,6.23-16.16C216.59,244.55,223.21,229,225.55,223.5Z" style="fill: rgb(190, 212, 234); stroke: rgb(38, 50, 56); stroke-linecap: round; stroke-linejoin: round; transform-origin: 215.515px 246.969px;" id="elpa0mmrekpx" class="animable"></path><path d="M189.48,175.64s-10.21,6.8-10.83,11.75-.16,7.89-.16,12.69-2.63,19.8-.15,25.37,6,10.52,11,11.91,8.05.16,9.28-1.08a12.79,12.79,0,0,0,2.17-3.56s-2.63.31-2.63-2.78,2.94-12.53,2.94-12.53-6.65-3.41-7.89-6.66-4.95-20.42-4.64-21.81,5.88-4.49,6-8.35S192.26,174.4,189.48,175.64Z" style="fill: rgb(38, 50, 56); stroke: rgb(38, 50, 56); stroke-linecap: round; stroke-linejoin: round; transform-origin: 189.188px 206.64px;" id="elmfxwun8yi6" class="animable"></path><path d="M188.55,182.44s-2.63,5.73-1.86,10.37,2.32,12.68,3.1,15.93,4.79,6.81,6.8,8.67,5.57,4.48,8.2,3.86,6.5-7,6.5-7,3.09-3.56,3.87-6.65-1.86-8.51-3.56-14.23a17.57,17.57,0,0,0-12.84-12.53C191.8,179.19,189.63,181.36,188.55,182.44Z" style="fill: rgb(255, 255, 255); stroke: rgb(38, 50, 56); stroke-linecap: round; stroke-linejoin: round; transform-origin: 200.925px 200.806px;" id="elus70vfeomad" class="animable"></path><path d="M194.43,198.84s2.16,3.56,2,4.64-1.24,5.73-.62,6,2.78-.16,2.78-.16" style="fill: none; stroke: rgb(38, 50, 56); stroke-linecap: round; stroke-linejoin: round; transform-origin: 196.51px 204.205px;" id="elry6tvn54vic" class="animable"></path><path d="M198.6,212.61s3.25.31,6-3.25" style="fill: none; stroke: rgb(38, 50, 56); stroke-linecap: round; stroke-linejoin: round; transform-origin: 201.6px 210.988px;" id="elwrk5zkauyq7" class="animable"></path><path d="M193.34,198.69s-2.63-1.09-3.86,1.08" style="fill: none; stroke: rgb(38, 50, 56); stroke-linecap: round; stroke-linejoin: round; transform-origin: 191.41px 199.093px;" id="elc9z3cb88orb" class="animable"></path><path d="M197.68,198.07s.46-2.17,4.33-1.09" style="fill: none; stroke: rgb(38, 50, 56); stroke-linecap: round; stroke-linejoin: round; transform-origin: 199.845px 197.374px;" id="elwk7l4ez6mnl" class="animable"></path><path d="M202,201c.28.81.11,1.6-.38,1.77s-1.1-.35-1.38-1.16-.11-1.6.38-1.77S201.68,200.21,202,201Z" style="fill: rgb(38, 50, 56); transform-origin: 201.12px 201.305px;" id="elo6j73rcpzy" class="animable"></path><path d="M193.65,202.55c.28.81.11,1.6-.37,1.77s-1.1-.35-1.38-1.16-.11-1.6.37-1.77S193.38,201.75,193.65,202.55Z" style="fill: rgb(38, 50, 56); transform-origin: 192.775px 202.855px;" id="eljzzckihl5ah" class="animable"></path><path d="M186.85,181.51s6.18,9,12.37,13,12.22,5,12.38,8.66-2.79,12.07-.46,18.1,6.65,8.2,12.68,7,8.82-6.81,8.82-6.81-3.4,2.32-4.49-.31-3.56-6.5-.46-12.84,4.95-9.28-.77-19.8S214.38,171.92,209,169.6,186.69,171,186.85,181.51Z" style="fill: rgb(38, 50, 56); stroke: rgb(38, 50, 56); stroke-linecap: round; stroke-linejoin: round; transform-origin: 209.744px 198.762px;" id="elleb64s3i2n" class="animable"></path><polygon points="184.58 267.94 183.86 260.71 181.11 263.46 184.58 267.94" style="fill: rgb(255, 255, 255); stroke: rgb(38, 50, 56); stroke-linecap: round; stroke-linejoin: round; transform-origin: 182.845px 264.325px;" id="el8nt5ey1cvuo" class="animable"></polygon><path d="M176.73,250.08l3,4-2.33,3.59s-.32.43,1.27,3a31.1,31.1,0,0,0,3.81,4.76s5.06-10.65,5.44-12.57-8.46-13.18-8.46-13.18S176.42,245.53,176.73,250.08Z" style="fill: rgb(255, 255, 255); stroke: rgb(38, 50, 56); stroke-linecap: round; stroke-linejoin: round; transform-origin: 182.32px 252.555px;" id="el4035k8i61rf" class="animable"></path><polygon points="168.25 229.73 183.21 247.5 193.13 248.14 178.94 229.34 168.25 229.73" style="fill: rgb(255, 255, 255); stroke: rgb(38, 50, 56); stroke-linecap: round; stroke-linejoin: round; transform-origin: 180.69px 238.74px;" id="elfv3lgffeq6a" class="animable"></polygon><path d="M175.92,239.83s-1.87,1.15-1.43,2.16,3.59,3.3,5.89,3.59,1.17-1.11,1.16-1.85S175.92,239.83,175.92,239.83Z" style="fill: rgb(255, 255, 255); stroke: rgb(38, 50, 56); stroke-linecap: round; stroke-linejoin: round; transform-origin: 178.125px 242.724px;" id="elcxisb5dgduv" class="animable"></path><path d="M175.21,243.14s-1.44,1.58-1,2.73,5.9,2.73,6.9,2.88a1.15,1.15,0,0,0,.72-2.16C180.38,245.58,175.21,243.14,175.21,243.14Z" style="fill: rgb(255, 255, 255); stroke: rgb(38, 50, 56); stroke-linecap: round; stroke-linejoin: round; transform-origin: 178.296px 245.954px;" id="eld3rdh79azc" class="animable"></path><path d="M175.35,247.31s-.43,2,.57,2.73,5.67.18,6.44-.12-1.26-1.17-1.26-1.17Z" style="fill: rgb(255, 255, 255); stroke: rgb(38, 50, 56); stroke-linecap: round; stroke-linejoin: round; transform-origin: 178.896px 248.856px;" id="el7ynn29gu10a" class="animable"></path><path d="M205.79,256.59l-5.54-5.21s-1.79-6-2.6-7.81-1.46-2.28-3.42-4.07-3.25-1-3.58.17l-.32,1.14s-9.44-.49-10.9-1.14-3.09-2.12-3.91-1.14.33,2.28,1.63,3.09a18,18,0,0,0,4.39,2.11c1.3.33,2.93.65,2.93.65l-6.83-1a1.55,1.55,0,0,0,.49,1.63l2.11,2.11a12,12,0,0,0,2.12,2.77,11.3,11.3,0,0,0,2.9,1.82c1.37.65,2.63,1.11,2.63,1.11a22.55,22.55,0,0,1-3.74-.33c-1.63-.33-3.1-1.14-2.93,0s1.3,1.63,3.09,1.95,9.44,1.3,10.09,1.47,9.11,8,9.11,8Z" style="fill: rgb(255, 255, 255); stroke: rgb(38, 50, 56); stroke-linecap: round; stroke-linejoin: round; transform-origin: 190.517px 251.056px;" id="eli8ur4cf70ao" class="animable"></path><path d="M190.33,240.81a17,17,0,0,1,4.39,1.95" style="fill: rgb(255, 255, 255); stroke: rgb(38, 50, 56); stroke-linecap: round; stroke-linejoin: round; transform-origin: 192.525px 241.785px;" id="elh4r19u0vgr4" class="animable"></path><line x1="184.47" y1="244.38" x2="188.7" y2="245.36" style="fill: none; stroke: rgb(38, 50, 56); stroke-linecap: round; stroke-linejoin: round; transform-origin: 186.585px 244.87px;" id="eln37fvc9pdi" class="animable"></line><path d="M180.24,247.15s5.37,1.79,8.14,2.44" style="fill: none; stroke: rgb(38, 50, 56); stroke-linecap: round; stroke-linejoin: round; transform-origin: 184.31px 248.37px;" id="el8uodsp07pr4" class="animable"></path><path d="M247.84,233.76a178.9,178.9,0,0,1-5.27,26.46c-3.72,12.84-5.65,24.4-6.42,25.3s-9.12-2.32-15.92-6.43-20.55-14-20.55-14l5.78-11.05,20.42,12.2s.64-1.41,1.54-1.67a6.72,6.72,0,0,0,1.54-.64l1.93-24.66" style="fill: rgb(190, 212, 234); stroke: rgb(38, 50, 56); stroke-linecap: round; stroke-linejoin: round; transform-origin: 223.76px 259.716px;" id="ellr7sg77pb8" class="animable"></path><path d="M177.37,257.69l7.21,10.25s-2.17,6.65-4.34,9.25-9.25,3.76-11.56,1-1.74-6.94-.43-9.25S177.37,257.69,177.37,257.69Z" style="fill: rgb(190, 212, 234); stroke: rgb(38, 50, 56); stroke-linecap: round; stroke-linejoin: round; transform-origin: 175.843px 268.735px;" id="elvzr8esyw6x" class="animable"></path></g><g id="freepik--Floor--inject-160" class="animable" style="transform-origin: 244.01px 453.15px;"><line x1="20.54" y1="453.15" x2="467.48" y2="453.15" style="fill: none; stroke: rgb(38, 50, 56); stroke-miterlimit: 10; transform-origin: 244.01px 453.15px;" id="elznxo2gfocnk" class="animable"></line></g><defs>     <filter id="active" height="200%">         <feMorphology in="SourceAlpha" result="DILATED" operator="dilate" radius="2"></feMorphology>                <feFlood flood-color="#32DFEC" flood-opacity="1" result="PINK"></feFlood>        <feComposite in="PINK" in2="DILATED" operator="in" result="OUTLINE"></feComposite>        <feMerge>            <feMergeNode in="OUTLINE"></feMergeNode>            <feMergeNode in="SourceGraphic"></feMergeNode>        </feMerge>    </filter>    <filter id="hover" height="200%">        <feMorphology in="SourceAlpha" result="DILATED" operator="dilate" radius="2"></feMorphology>                <feFlood flood-color="#ff0000" flood-opacity="0.5" result="PINK"></feFlood>        <feComposite in="PINK" in2="DILATED" operator="in" result="OUTLINE"></feComposite>        <feMerge>            <feMergeNode in="OUTLINE"></feMergeNode>            <feMergeNode in="SourceGraphic"></feMergeNode>        </feMerge>            <feColorMatrix type="matrix" values="0   0   0   0   0                0   1   0   0   0                0   0   0   0   0                0   0   0   1   0 "></feColorMatrix>    </filter></defs></svg>